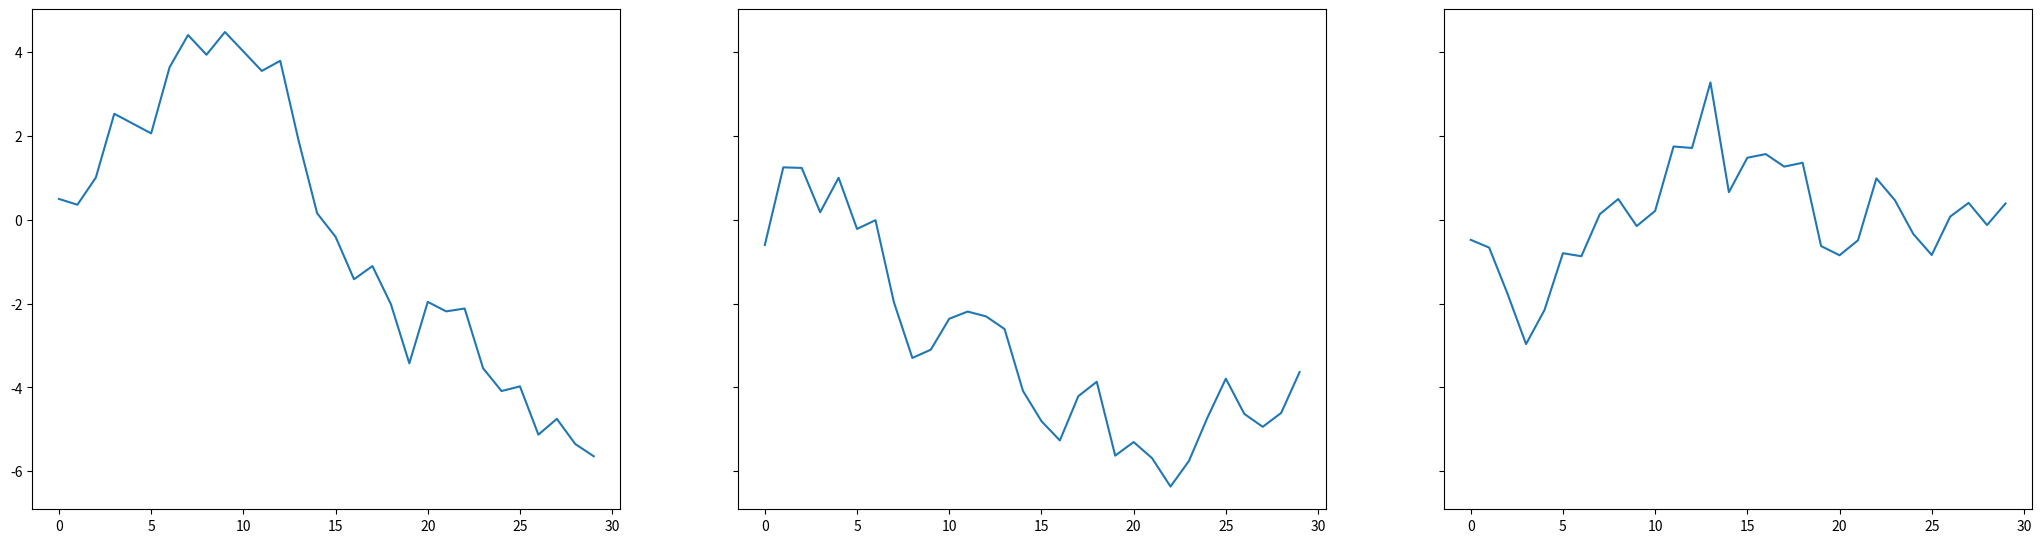

Write Python code to recreate this figure.
import matplotlib.pyplot as plt
import numpy as np; np.random.seed(42)

fig, axes = plt.subplots(ncols=3, sharey=True)
for ax in axes:
    ax.plot(np.arange(30), np.cumsum(np.random.randn(30)))

# set width and height in physical units (inches)
width = 20 # inch
height= 5 # inch
def resize(evt=None):
    w,h = fig.get_size_inches()
    l = ((w-width)/2.)/w
    b = ((h-height)/2.)/h
    fig.subplots_adjust(left=l, right=1.-l, bottom=b, top=1.-b)
    fig.canvas.draw_idle()


resize()
fig.canvas.mpl_connect("resize_event", resize)

plt.show()